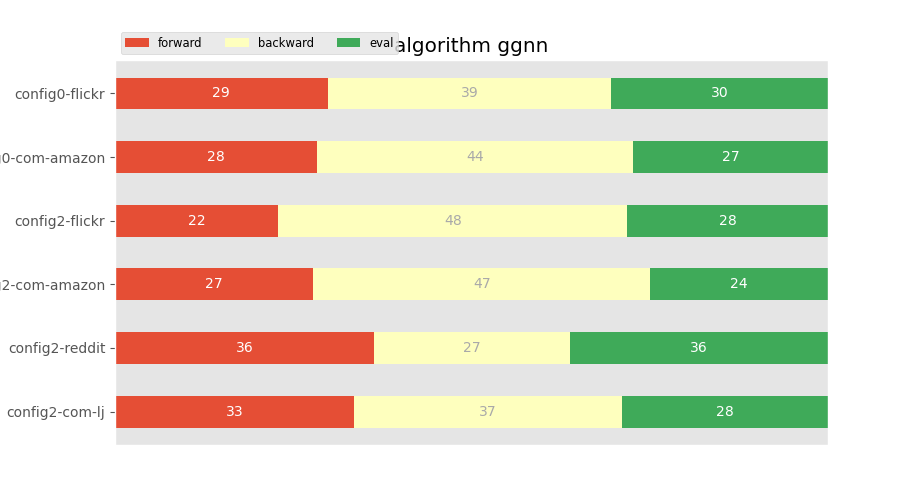

The data file committed next to this chart (first rows):
, forward, backward, eval
config0-flickr, 18.4, 24.51, 18.77
config0-com-amazon, 35.64, 55.62, 34.38
config2-flickr, 5.075, 10.86, 6.236
config2-com-amazon, 9.006, 15.29, 8.079
config2-reddit, 61.53, 46.47, 61.17
config2-com-lj, 140.4, 157.1, 120.7
